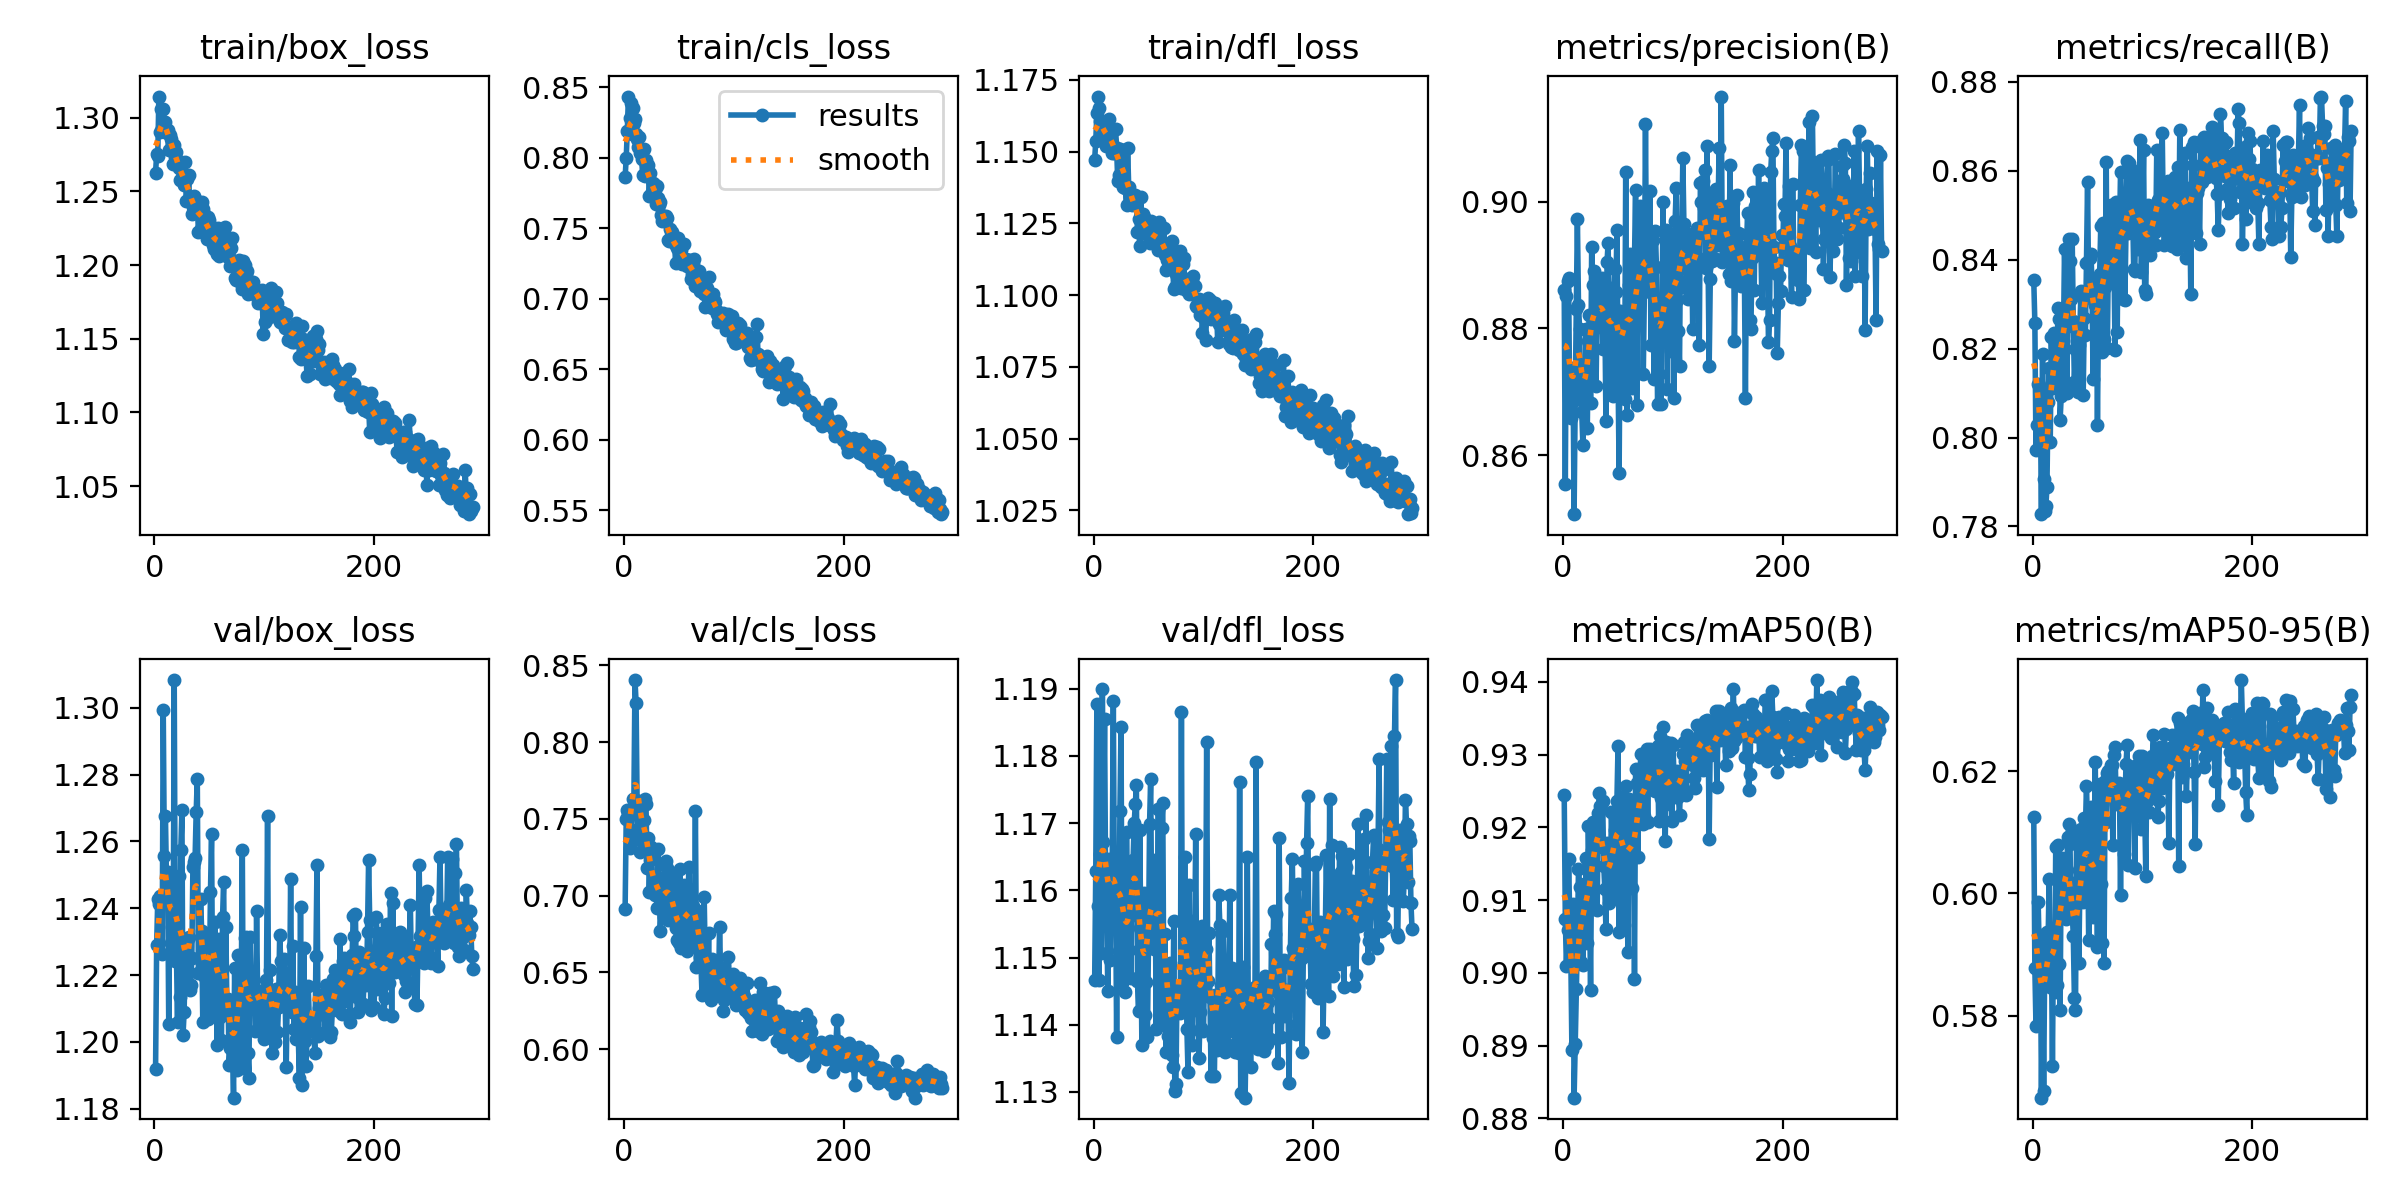

Source data for this figure (header and first rows):
epoch, time, train/box_loss, train/cls_loss, train/dfl_loss, metrics/precision(B), metrics/recall(B), metrics/mAP50(B), metrics/mAP50-95(B), val/box_loss, val/cls_loss, val/dfl_loss, lr/pg0, lr/pg1, lr/pg2
1, 35.75, 1.263, 0.7862, 1.147, 0.8861, 0.8354, 0.9245, 0.6126, 1.192, 0.6909, 1.147, 0.003288, 0.003288, 0.003288
2, 64, 1.275, 0.7997, 1.154, 0.8554, 0.8259, 0.9074, 0.5878, 1.229, 0.7499, 1.163, 0.006615, 0.006615, 0.006615
3, 90.4, 1.274, 0.8194, 1.163, 0.8851, 0.7972, 0.9009, 0.5784, 1.243, 0.756, 1.188, 0.009935, 0.009935, 0.009935
4, 116.1, 1.314, 0.8435, 1.169, 0.8875, 0.8027, 0.9059, 0.5879, 1.241, 0.753, 1.158, 0.00997, 0.00997, 0.00997
5, 142.3, 1.29, 0.8281, 1.165, 0.888, 0.8122, 0.9157, 0.5987, 1.244, 0.7311, 1.147, 0.00996, 0.00996, 0.00996
6, 168.1, 1.306, 0.8386, 1.161, 0.8675, 0.8117, 0.9077, 0.5906, 1.242, 0.7408, 1.165, 0.00995, 0.00995, 0.00995
7, 193.6, 1.293, 0.8166, 1.156, 0.8658, 0.8071, 0.9026, 0.5933, 1.226, 0.7428, 1.151, 0.009941, 0.009941, 0.009941
8, 221.7, 1.306, 0.8354, 1.16, 0.8716, 0.7828, 0.8894, 0.5666, 1.299, 0.7632, 1.19, 0.009931, 0.009931, 0.009931
9, 247.3, 1.297, 0.825, 1.157, 0.8737, 0.8188, 0.9095, 0.587, 1.256, 0.7627, 1.167, 0.009921, 0.009921, 0.009921
10, 273.2, 1.297, 0.8273, 1.157, 0.8507, 0.7906, 0.8829, 0.5678, 1.268, 0.8404, 1.186, 0.009911, 0.009911, 0.009911
11, 299.3, 1.29, 0.817, 1.152, 0.8688, 0.7834, 0.8903, 0.5895, 1.247, 0.8256, 1.16, 0.009901, 0.009901, 0.009901
12, 324.9, 1.292, 0.8135, 1.153, 0.8831, 0.7845, 0.8978, 0.5885, 1.251, 0.7557, 1.155, 0.009891, 0.009891, 0.009891
13, 351.1, 1.278, 0.8077, 1.157, 0.8973, 0.7888, 0.9044, 0.5937, 1.205, 0.7367, 1.145, 0.009881, 0.009881, 0.009881
14, 376.5, 1.288, 0.815, 1.161, 0.8837, 0.808, 0.9143, 0.5915, 1.245, 0.7618, 1.165, 0.009871, 0.009871, 0.009871
15, 401.8, 1.286, 0.8037, 1.155, 0.88, 0.8156, 0.9118, 0.6024, 1.23, 0.7283, 1.15, 0.009861, 0.009861, 0.009861
16, 428.5, 1.282, 0.7989, 1.154, 0.8696, 0.799, 0.9015, 0.5847, 1.234, 0.7582, 1.162, 0.009851, 0.009851, 0.009851
17, 454.1, 1.268, 0.7879, 1.149, 0.8667, 0.8225, 0.9092, 0.5936, 1.225, 0.7297, 1.164, 0.009842, 0.009842, 0.009842
18, 480.4, 1.282, 0.8061, 1.152, 0.8616, 0.8112, 0.9011, 0.5717, 1.308, 0.7494, 1.188, 0.009832, 0.009832, 0.009832
19, 506.3, 1.273, 0.7872, 1.15, 0.8701, 0.8234, 0.9122, 0.5944, 1.224, 0.7627, 1.157, 0.009822, 0.009822, 0.009822
20, 532.9, 1.277, 0.7986, 1.158, 0.8699, 0.8177, 0.907, 0.5838, 1.226, 0.7599, 1.161, 0.009812, 0.009812, 0.009812
21, 558.4, 1.271, 0.7935, 1.151, 0.8798, 0.817, 0.9157, 0.6075, 1.206, 0.7182, 1.138, 0.009802, 0.009802, 0.009802
22, 583.7, 1.266, 0.795, 1.14, 0.8642, 0.8117, 0.9041, 0.585, 1.25, 0.7374, 1.162, 0.009792, 0.009792, 0.009792
23, 609, 1.258, 0.7731, 1.142, 0.878, 0.8291, 0.9202, 0.6079, 1.213, 0.7026, 1.151, 0.009782, 0.009782, 0.009782
24, 635.7, 1.27, 0.7895, 1.151, 0.8821, 0.8268, 0.9113, 0.5885, 1.258, 0.7232, 1.172, 0.009772, 0.009772, 0.009772
25, 662.3, 1.259, 0.7746, 1.148, 0.8682, 0.804, 0.8977, 0.581, 1.269, 0.7314, 1.184, 0.009762, 0.009762, 0.009762
26, 687.8, 1.258, 0.7822, 1.145, 0.8929, 0.8093, 0.9169, 0.6056, 1.202, 0.7022, 1.146, 0.009753, 0.009753, 0.009753
27, 715.3, 1.254, 0.7811, 1.138, 0.8868, 0.8255, 0.9208, 0.6059, 1.209, 0.7074, 1.154, 0.009743, 0.009743, 0.009743
28, 740.8, 1.27, 0.7774, 1.151, 0.8891, 0.8216, 0.9194, 0.6022, 1.226, 0.7004, 1.147, 0.009733, 0.009733, 0.009733
29, 766.4, 1.244, 0.7674, 1.137, 0.8801, 0.8425, 0.9182, 0.6041, 1.228, 0.713, 1.145, 0.009723, 0.009723, 0.009723
30, 792.1, 1.258, 0.7799, 1.131, 0.8709, 0.8295, 0.9195, 0.5958, 1.23, 0.692, 1.169, 0.009713, 0.009713, 0.009713
31, 819.5, 1.261, 0.7714, 1.151, 0.884, 0.8101, 0.9087, 0.6038, 1.231, 0.7305, 1.154, 0.009703, 0.009703, 0.009703
32, 845, 1.245, 0.7664, 1.138, 0.8825, 0.8252, 0.922, 0.6093, 1.216, 0.7111, 1.151, 0.009693, 0.009693, 0.009693
33, 870.3, 1.246, 0.7691, 1.134, 0.8862, 0.8447, 0.9247, 0.6113, 1.217, 0.6769, 1.156, 0.009683, 0.009683, 0.009683
34, 896, 1.235, 0.7592, 1.132, 0.8873, 0.8396, 0.923, 0.608, 1.225, 0.6915, 1.147, 0.009673, 0.009673, 0.009673
35, 923.6, 1.24, 0.755, 1.132, 0.8879, 0.8313, 0.9173, 0.5964, 1.252, 0.7095, 1.164, 0.009663, 0.009663, 0.009663
36, 949.7, 1.247, 0.759, 1.133, 0.8768, 0.8446, 0.9237, 0.597, 1.254, 0.6862, 1.165, 0.009654, 0.009654, 0.009654
37, 975, 1.24, 0.7553, 1.132, 0.8869, 0.8262, 0.9147, 0.5931, 1.255, 0.6931, 1.17, 0.009644, 0.009644, 0.009644
38, 1000, 1.236, 0.7588, 1.135, 0.8822, 0.8124, 0.9115, 0.583, 1.269, 0.7222, 1.173, 0.009634, 0.009634, 0.009634
39, 1028, 1.243, 0.7573, 1.133, 0.8654, 0.8199, 0.906, 0.5809, 1.279, 0.718, 1.176, 0.009624, 0.009624, 0.009624
40, 1054, 1.222, 0.7415, 1.122, 0.8905, 0.8244, 0.9179, 0.6102, 1.221, 0.6843, 1.146, 0.009614, 0.009614, 0.009614
41, 1079, 1.237, 0.7411, 1.126, 0.8936, 0.8103, 0.916, 0.602, 1.225, 0.7023, 1.142, 0.009604, 0.009604, 0.009604
42, 1106, 1.225, 0.7494, 1.117, 0.8795, 0.8209, 0.9097, 0.5886, 1.243, 0.7153, 1.169, 0.009594, 0.009594, 0.009594
43, 1131, 1.243, 0.7427, 1.134, 0.87, 0.8248, 0.9122, 0.6014, 1.233, 0.6973, 1.154, 0.009584, 0.009584, 0.009584
44, 1156, 1.238, 0.7476, 1.124, 0.8863, 0.8329, 0.9221, 0.6105, 1.206, 0.6851, 1.137, 0.009574, 0.009574, 0.009574
45, 1182, 1.234, 0.742, 1.128, 0.8693, 0.8319, 0.9167, 0.6001, 1.22, 0.6993, 1.153, 0.009564, 0.009564, 0.009564
46, 1207, 1.23, 0.739, 1.127, 0.8832, 0.8095, 0.9104, 0.5986, 1.228, 0.7119, 1.16, 0.009555, 0.009555, 0.009555
47, 1236, 1.221, 0.7255, 1.123, 0.8894, 0.8269, 0.9196, 0.6123, 1.232, 0.6787, 1.141, 0.009545, 0.009545, 0.009545
48, 1261, 1.218, 0.7364, 1.121, 0.8858, 0.823, 0.9182, 0.6103, 1.211, 0.6714, 1.146, 0.009535, 0.009535, 0.009535
49, 1287, 1.233, 0.7435, 1.126, 0.8956, 0.8393, 0.9237, 0.6176, 1.207, 0.6703, 1.138, 0.009525, 0.009525, 0.009525
50, 1315, 1.231, 0.7371, 1.121, 0.8734, 0.8576, 0.9311, 0.6107, 1.218, 0.669, 1.152, 0.009515, 0.009515, 0.009515
51, 1344, 1.218, 0.7376, 1.118, 0.8572, 0.8315, 0.9056, 0.5923, 1.245, 0.717, 1.17, 0.009505, 0.009505, 0.009505
52, 1370, 1.226, 0.7344, 1.126, 0.8827, 0.8403, 0.922, 0.5993, 1.262, 0.6656, 1.177, 0.009495, 0.009495, 0.009495
53, 1397, 1.214, 0.7245, 1.119, 0.8793, 0.8414, 0.9242, 0.6141, 1.209, 0.6747, 1.154, 0.009485, 0.009485, 0.009485
54, 1423, 1.211, 0.7285, 1.123, 0.8805, 0.8354, 0.9201, 0.6036, 1.226, 0.6799, 1.156, 0.009475, 0.009475, 0.009475
55, 1449, 1.222, 0.7389, 1.12, 0.881, 0.8132, 0.9067, 0.5962, 1.236, 0.7071, 1.151, 0.009465, 0.009465, 0.009465
56, 1475, 1.223, 0.728, 1.119, 0.8688, 0.8306, 0.9153, 0.602, 1.221, 0.6899, 1.164, 0.009456, 0.009456, 0.009456
57, 1498, 1.208, 0.7231, 1.123, 0.9048, 0.8297, 0.9257, 0.6215, 1.199, 0.664, 1.139, 0.009446, 0.009446, 0.009446
58, 1510, 1.225, 0.7262, 1.12, 0.8663, 0.8334, 0.9148, 0.6032, 1.226, 0.6815, 1.158, 0.009436, 0.009436, 0.009436
59, 1522, 1.206, 0.727, 1.116, 0.8806, 0.8027, 0.9028, 0.5912, 1.231, 0.7189, 1.172, 0.009426, 0.009426, 0.009426
60, 1535, 1.218, 0.7277, 1.125, 0.8868, 0.8303, 0.924, 0.6082, 1.208, 0.6911, 1.153, 0.009416, 0.009416, 0.009416
... 230 more rows
